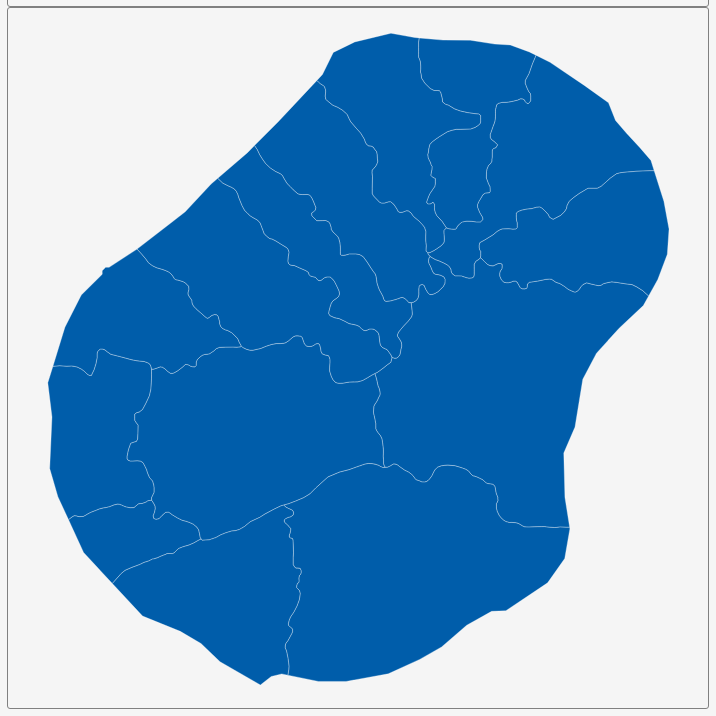
D3 v3 page, settled after 360 driven frames (6 s of simulated time); the page loaded 1 data file(s).


        var dim = 700;
        const center = {
            "lng": 166.9344,
            "lat": -0.5281
        };
        var scale = 893353;

        var title = document.getElementById('title');
        title.style.width = dim;
        title.style.marginLeft = "calc(50% - " + (dim / 2) + "px)";
        var map = document.getElementById('map')
        map.style.width = dim;
        map.style.marginLeft = "calc(50% - " + (dim / 2) + "px)";

        var tooltip = d3
            .select("#map")
            .append("div")
            .attr("class", "tooltip")
            .attr("opacity", 0);
        var width = dim,
            height = dim;

        var svg = d3.select("#map")
            .append("svg")
            .attr("width", width)
            .attr("height", height);

        scale = scale * .8;
        var projection = d3.geo.mercator()
            .center([center.lng, center.lat])
            .scale(scale)
            .translate([width / 2, height / 2]);
        var geoPath = d3.geo.path()
            .projection(projection);

        var g = svg.append("g");
        d3.json("geosource.json", function (json) {
            g.selectAll("path")
                .data(json.features)
                .enter()
                .append("path")
                .attr("d", geoPath)
                .attr("class", "polygon")
                .on("mouseover", mouseover)
                .on("mouseout", mouseout)
                .on("mousemove", mousemove);

            svg.call(d3.behavior.zoom().on("zoom", () => {
                g.attr("transform", "translate(" + d3.event.translate.join(",") + ")scale(" + d3.event.scale + ")");
            }));
        });
        function mouseover(d) {
            d3.select(this).attr("class", "hover");
            tooltip.style("opacity", 0.9);
            tooltip.html((d.properties.NAME_1 && "<b>" + d.properties.NAME_1 + "</b><br>" || '') +
                (d.properties.ENGTYPE_1 && d.properties.ENGTYPE_1));
        }
        function mouseout(d) {
            d3.select(this).attr("class", "polygon");
            tooltip.style("opacity", 0);
        }
        function mousemove(d) {
            tooltip.style({
                left: function () {
                    if (d3.event.pageX > 800) {
                        return d3.event.pageX - 180 + "px";
                    } else {
                        return d3.event.pageX + 23 + "px";
                    }
                },
                top: d3.event.pageY - 20 + "px",
            });
        }
    

### data: geosource.json
{
 "type": "FeatureCollection",
 "features": [
  {
   "type": "Feature",
   "geometry": {
    "type": "Polygon",
    "coordinates": "[... 1 items]"
   },
   "properties": {
    "GID_0": "NRU",
    "NAME_0": "Nauru",
    "GID_1": "NRU.1_1",
    "NAME_1": "Aiwo",
    "VARNAME_1": "",
    "NL_NAME_1": "",
    "TYPE_1": "District",
    "ENGTYPE_1": "District",
    "CC_1": "",
    "HASC_1": "NR.AI"
   }
  },
  {
   "type": "Feature",
   "geometry": {
    "type": "Polygon",
    "coordinates": "[... 1 items]"
   },
   "properties": {
    "GID_0": "NRU",
    "NAME_0": "Nauru",
    "GID_1": "NRU.2_1",
    "NAME_1": "Anabar",
    "VARNAME_1": "",
    "NL_NAME_1": "",
    "TYPE_1": "District",
    "ENGTYPE_1": "District",
    "CC_1": "",
    "HASC_1": "NR.AB"
   }
  },
  {
   "type": "Feature",
   "geometry": {
    "type": "Polygon",
    "coordinates": "[... 1 items]"
   },
   "properties": {
    "GID_0": "NRU",
    "NAME_0": "Nauru",
    "GID_1": "NRU.3_1",
    "NAME_1": "Anetan",
    "VARNAME_1": "",
    "NL_NAME_1": "",
    "TYPE_1": "District",
    "ENGTYPE_1": "District",
    "CC_1": "",
    "HASC_1": "NR.AT"
   }
  },
  {
   "type": "Feature",
   "geometry": {
    "type": "Polygon",
    "coordinates": "[... 1 items]"
   },
   "properties": {
    "GID_0": "NRU",
    "NAME_0": "Nauru",
    "GID_1": "NRU.4_1",
    "NAME_1": "Anibare",
    "VARNAME_1": "",
    "NL_NAME_1": "",
    "TYPE_1": "District",
    "ENGTYPE_1": "District",
    "CC_1": "",
    "HASC_1": "NR.AR"
   }
  },
  {
   "type": "Feature",
   "geometry": {
    "type": "Polygon",
    "coordinates": "[... 1 items]"
   },
   "properties": {
    "GID_0": "NRU",
    "NAME_0": "Nauru",
    "GID_1": "NRU.5_1",
    "NAME_1": "Baiti",
    "VARNAME_1": "",
    "NL_NAME_1": "",
    "TYPE_1": "District",
    "ENGTYPE_1": "District",
    "CC_1": "",
    "HASC_1": "NR.BA"
   }
  },
  {
   "type": "Feature",
   "geometry": {
    "type": "Polygon",
    "coordinates": "[... 1 items]"
   },
   "properties": {
    "GID_0": "NRU",
    "NAME_0": "Nauru",
    "GID_1": "NRU.6_1",
    "NAME_1": "Boe",
    "VARNAME_1": "",
    "NL_NAME_1": "",
    "TYPE_1": "District",
    "ENGTYPE_1": "District",
    "CC_1": "",
    "HASC_1": "NR.BO"
   }
  },
  {
   "type": "Feature",
   "geometry": {
    "type": "Polygon",
    "coordinates": "[... 1 items]"
   },
   "properties": {
    "GID_0": "NRU",
    "NAME_0": "Nauru",
    "GID_1": "NRU.7_1",
    "NAME_1": "Buada",
    "VARNAME_1": "",
    "NL_NAME_1": "",
    "TYPE_1": "District",
    "ENGTYPE_1": "District",
    "CC_1": "",
    "HASC_1": "NR.BU"
   }
  },
  {
   "type": "Feature",
   "geometry": {
    "type": "Polygon",
    "coordinates": "[... 1 items]"
   },
   "properties": {
    "GID_0": "NRU",
    "NAME_0": "Nauru",
    "GID_1": "NRU.8_1",
    "NAME_1": "Denigomodu",
    "VARNAME_1": "",
    "NL_NAME_1": "",
    "TYPE_1": "District",
    "ENGTYPE_1": "District",
    "CC_1": "",
    "HASC_1": "NR.DE"
   }
  },
  "... 6 more items"
 ]
}